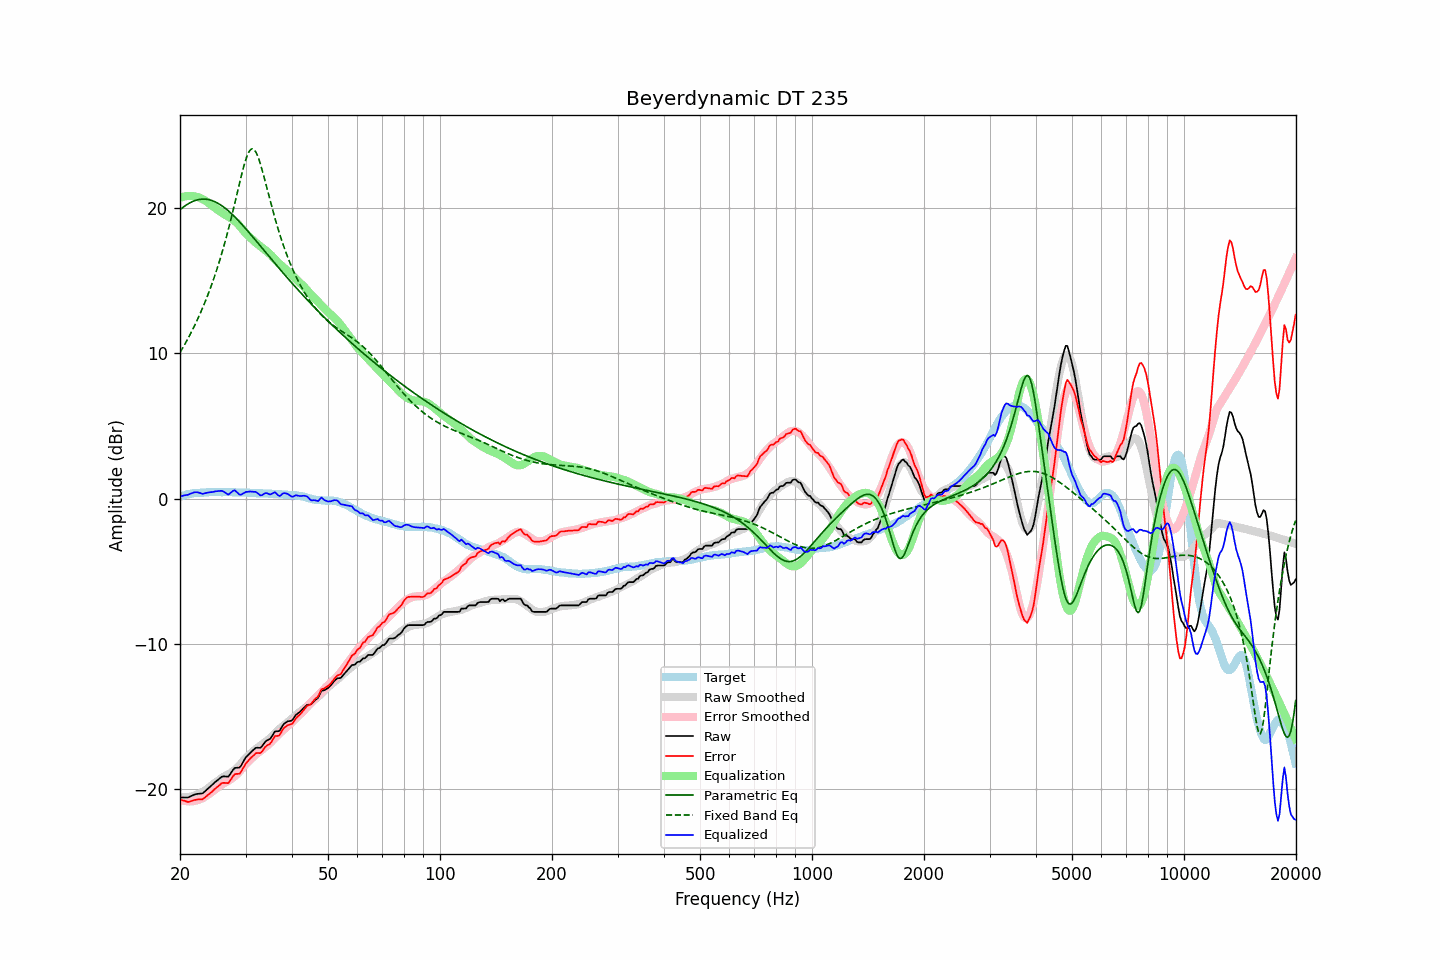

Source data for this figure (header and first rows):
frequency, raw, error, smoothed, error_smoothed, equalization, parametric_eq, fixed_band_eq, equalized_raw, equalized_smoothed, target
20.00, -20.56, -20.70, -20.55, -20.70, 20.70, 19.88, 10.05, 0.14, 0.16, 0.14
20.20, -20.56, -20.74, -20.55, -20.74, 20.74, 19.97, 10.24, 0.18, 0.19, 0.18
20.40, -20.56, -20.77, -20.56, -20.77, 20.77, 20.06, 10.43, 0.21, 0.21, 0.21
20.61, -20.56, -20.80, -20.56, -20.80, 20.80, 20.14, 10.62, 0.23, 0.24, 0.23
20.81, -20.56, -20.84, -20.55, -20.81, 20.81, 20.21, 10.82, 0.25, 0.26, 0.28
21.02, -20.56, -20.88, -20.54, -20.83, 20.83, 20.28, 11.02, 0.26, 0.29, 0.32
21.23, -20.51, -20.84, -20.52, -20.83, 20.83, 20.35, 11.23, 0.32, 0.31, 0.33
21.44, -20.46, -20.81, -20.50, -20.83, 20.83, 20.40, 11.45, 0.36, 0.33, 0.35
21.66, -20.42, -20.78, -20.47, -20.82, 20.82, 20.45, 11.66, 0.40, 0.35, 0.36
21.87, -20.36, -20.74, -20.44, -20.80, 20.80, 20.50, 11.89, 0.44, 0.36, 0.38
22.09, -20.33, -20.72, -20.40, -20.78, 20.78, 20.54, 12.12, 0.44, 0.38, 0.39
22.31, -20.31, -20.70, -20.35, -20.75, 20.75, 20.57, 12.36, 0.43, 0.39, 0.39
22.54, -20.30, -20.70, -20.31, -20.71, 20.71, 20.59, 12.60, 0.40, 0.40, 0.40
22.76, -20.29, -20.70, -20.25, -20.66, 20.66, 20.60, 12.85, 0.37, 0.41, 0.41
22.99, -20.28, -20.69, -20.19, -20.61, 20.61, 20.61, 13.11, 0.33, 0.42, 0.41
23.22, -20.19, -20.61, -20.12, -20.55, 20.55, 20.61, 13.37, 0.36, 0.43, 0.42
23.45, -20.09, -20.52, -20.05, -20.48, 20.48, 20.61, 13.64, 0.39, 0.43, 0.43
23.69, -20.00, -20.43, -19.97, -20.41, 20.41, 20.59, 13.92, 0.41, 0.44, 0.44
23.92, -19.89, -20.34, -19.88, -20.32, 20.32, 20.57, 14.21, 0.43, 0.44, 0.45
24.16, -19.79, -20.25, -19.79, -20.23, 20.23, 20.54, 14.51, 0.44, 0.44, 0.46
24.40, -19.69, -20.16, -19.70, -20.15, 20.15, 20.51, 14.82, 0.46, 0.45, 0.47
24.65, -19.60, -20.05, -19.62, -20.07, 20.07, 20.46, 15.13, 0.47, 0.45, 0.46
24.89, -19.49, -19.95, -19.54, -19.99, 19.99, 20.42, 15.46, 0.50, 0.45, 0.46
25.14, -19.40, -19.86, -19.46, -19.92, 19.92, 20.36, 15.80, 0.51, 0.45, 0.46
25.39, -19.31, -19.77, -19.38, -19.84, 19.84, 20.30, 16.14, 0.52, 0.46, 0.46
25.65, -19.22, -19.68, -19.30, -19.75, 19.75, 20.23, 16.50, 0.53, 0.46, 0.46
25.91, -19.14, -19.57, -19.22, -19.67, 19.67, 20.16, 16.87, 0.54, 0.45, 0.44
26.16, -19.11, -19.56, -19.15, -19.60, 19.60, 20.08, 17.26, 0.49, 0.45, 0.45
26.43, -19.11, -19.56, -19.09, -19.54, 19.54, 19.99, 17.65, 0.42, 0.45, 0.45
26.69, -19.12, -19.57, -19.03, -19.47, 19.47, 19.90, 18.06, 0.35, 0.44, 0.45
26.96, -19.13, -19.58, -18.97, -19.41, 19.41, 19.81, 18.48, 0.28, 0.44, 0.45
27.23, -19.00, -19.44, -18.91, -19.35, 19.35, 19.71, 18.92, 0.35, 0.44, 0.45
27.50, -18.84, -19.28, -18.84, -19.28, 19.28, 19.61, 19.36, 0.44, 0.44, 0.45
27.77, -18.66, -19.10, -18.76, -19.20, 19.20, 19.50, 19.82, 0.54, 0.44, 0.44
28.05, -18.53, -18.97, -18.67, -19.11, 19.11, 19.39, 20.28, 0.57, 0.43, 0.44
28.33, -18.52, -18.94, -18.58, -19.01, 19.01, 19.28, 20.75, 0.49, 0.43, 0.42
28.62, -18.51, -18.94, -18.47, -18.90, 18.90, 19.17, 21.22, 0.39, 0.43, 0.43
28.90, -18.50, -18.93, -18.35, -18.78, 18.78, 19.05, 21.69, 0.28, 0.43, 0.43
29.19, -18.37, -18.79, -18.22, -18.65, 18.65, 18.93, 22.15, 0.27, 0.42, 0.42
29.48, -18.17, -18.60, -18.09, -18.51, 18.51, 18.81, 22.59, 0.34, 0.42, 0.43
29.78, -17.98, -18.40, -17.96, -18.38, 18.38, 18.68, 22.99, 0.40, 0.42, 0.43
30.08, -17.80, -18.22, -17.85, -18.26, 18.26, 18.56, 23.36, 0.46, 0.41, 0.43
30.38, -17.69, -18.09, -17.75, -18.15, 18.15, 18.43, 23.66, 0.47, 0.41, 0.41
30.68, -17.56, -17.97, -17.65, -18.05, 18.05, 18.30, 23.88, 0.48, 0.40, 0.41
30.99, -17.46, -17.85, -17.55, -17.94, 17.94, 18.17, 24.03, 0.49, 0.40, 0.40
31.30, -17.36, -17.75, -17.44, -17.83, 17.83, 18.04, 24.07, 0.48, 0.39, 0.40
31.61, -17.25, -17.65, -17.33, -17.72, 17.72, 17.91, 24.02, 0.47, 0.39, 0.40
31.93, -17.16, -17.53, -17.24, -17.62, 17.62, 17.78, 23.88, 0.47, 0.38, 0.38
32.24, -17.13, -17.50, -17.16, -17.54, 17.54, 17.65, 23.66, 0.40, 0.38, 0.37
32.57, -17.14, -17.51, -17.08, -17.45, 17.45, 17.52, 23.37, 0.31, 0.37, 0.37
32.89, -17.14, -17.51, -17.00, -17.37, 17.37, 17.38, 23.03, 0.22, 0.37, 0.37
33.22, -17.04, -17.41, -16.92, -17.28, 17.28, 17.25, 22.65, 0.24, 0.36, 0.37
33.55, -16.88, -17.24, -16.84, -17.19, 17.19, 17.12, 22.24, 0.31, 0.36, 0.36
33.89, -16.73, -17.09, -16.76, -17.11, 17.11, 16.99, 21.82, 0.38, 0.35, 0.36
34.23, -16.64, -17.00, -16.68, -17.02, 17.02, 16.85, 21.39, 0.38, 0.35, 0.36
34.57, -16.59, -16.94, -16.59, -16.93, 16.93, 16.72, 20.96, 0.33, 0.34, 0.35
34.92, -16.54, -16.87, -16.49, -16.82, 16.82, 16.59, 20.54, 0.29, 0.34, 0.34
35.27, -16.39, -16.72, -16.38, -16.71, 16.71, 16.46, 20.12, 0.33, 0.33, 0.34
35.62, -16.21, -16.53, -16.26, -16.59, 16.59, 16.32, 19.71, 0.39, 0.33, 0.33
35.97, -16.02, -16.34, -16.15, -16.47, 16.47, 16.19, 19.31, 0.44, 0.32, 0.32
... 635 more rows
